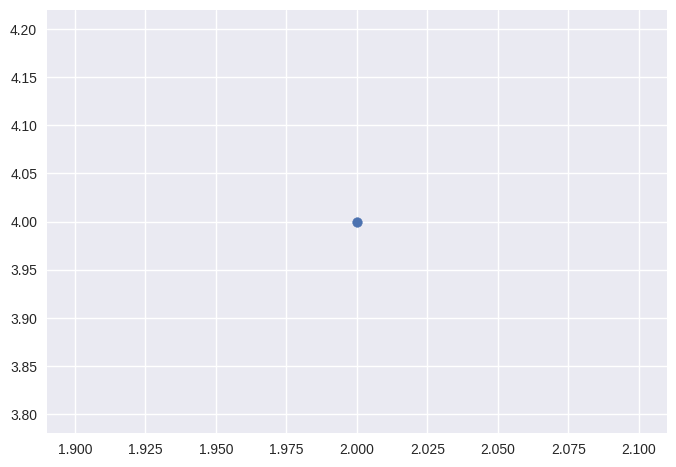

Recreate this plot in Python.
import matplotlib.pyplot as plt


plt.style.use("seaborn-v0_8")
fig, ax = plt.subplots()
ax.scatter(2, 4)

plt.show()
